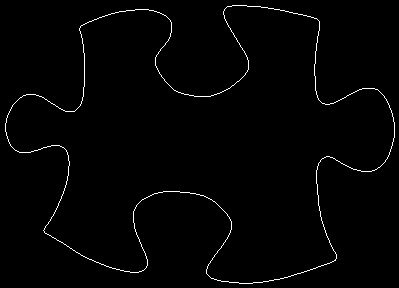

Source data for this figure (header and first rows):
5, 123
5, 124
5, 125
5, 126
5, 127
5, 128
5, 129
5, 130
5, 131
6, 132
6, 133
6, 134
6, 135
7, 136
7, 137
7, 138
8, 139
8, 140
8, 141
9, 142
9, 143
10, 144
10, 145
11, 146
12, 147
13, 148
14, 149
15, 150
16, 150
17, 151
18, 151
19, 152
20, 152
21, 152
22, 152
23, 152
24, 152
25, 152
26, 152
27, 152
28, 152
29, 152
30, 152
31, 151
32, 151
33, 151
34, 150
35, 150
36, 150
37, 150
38, 149
39, 149
40, 149
41, 148
42, 148
43, 147
44, 147
45, 147
46, 147
47, 146
48, 146
... 1,472 more rows
